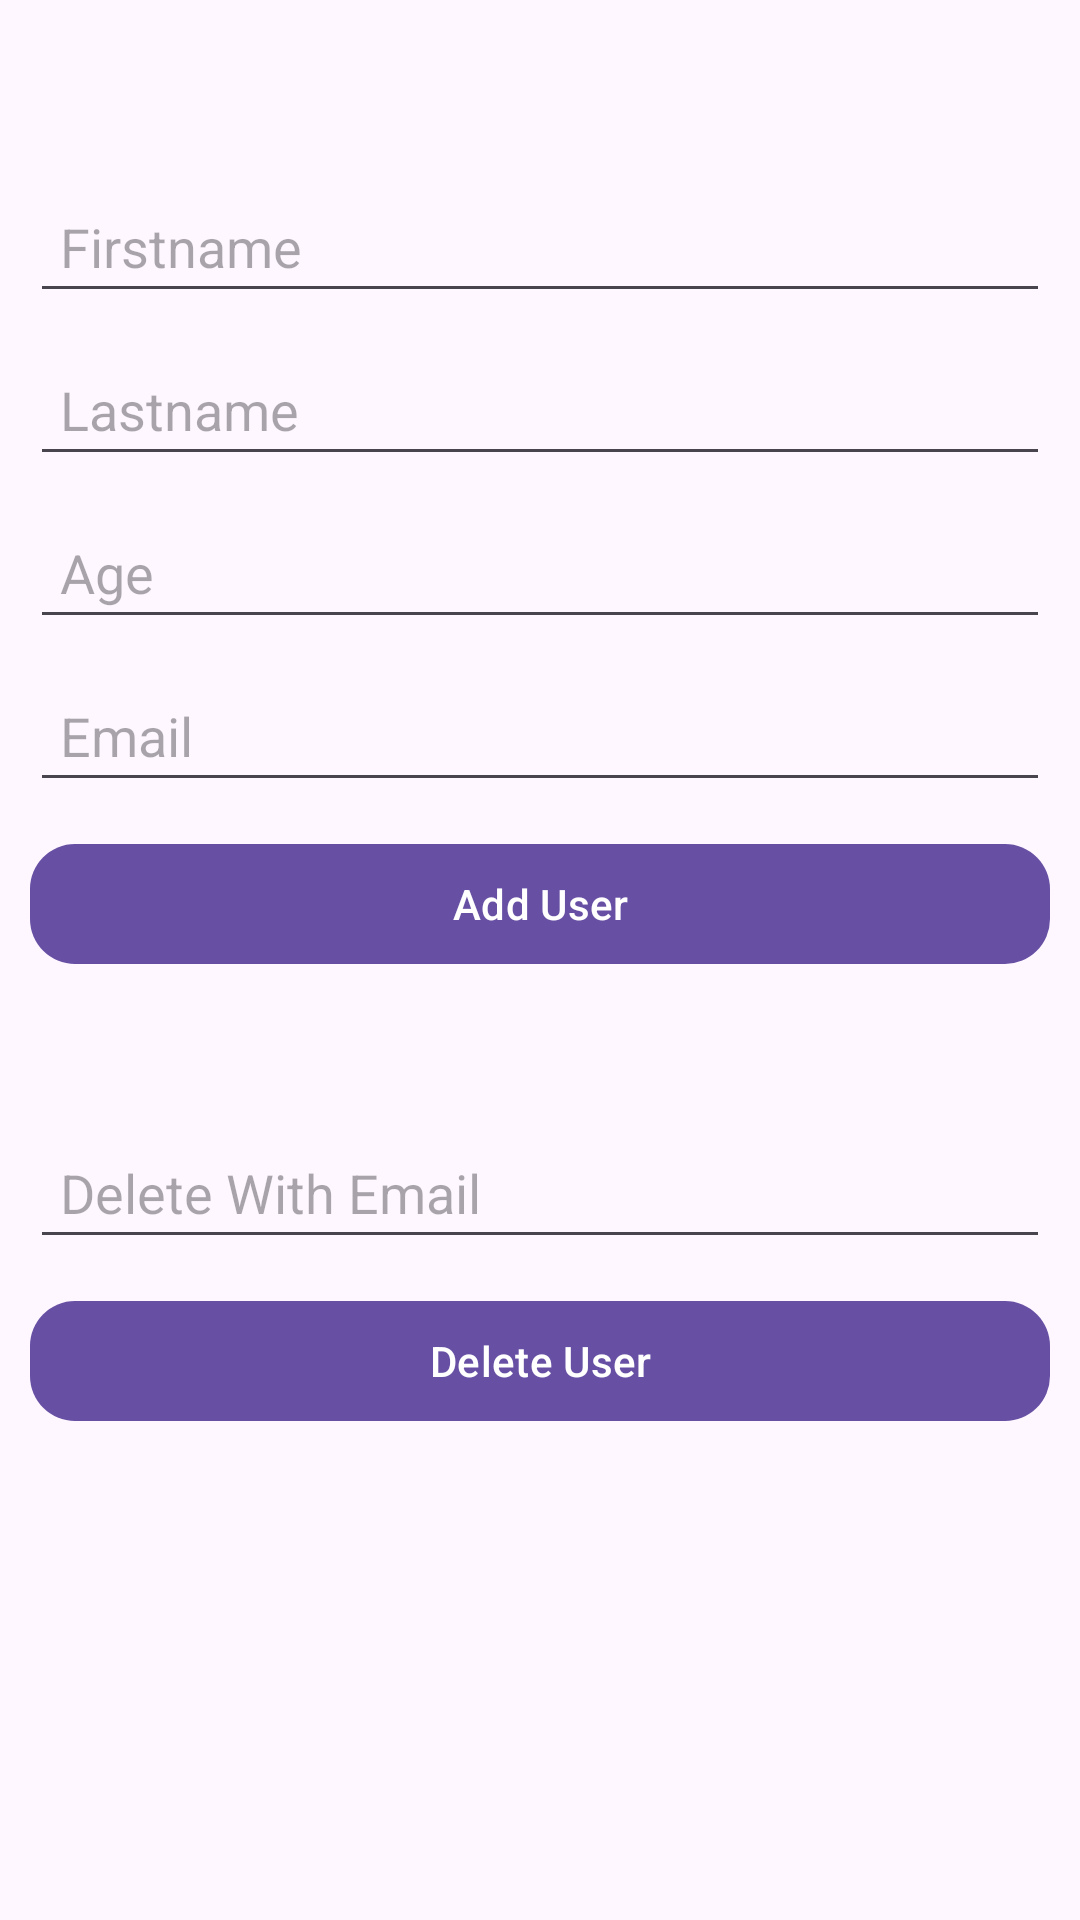

The Android layout XML behind this screen, and the referenced resources:
<!-- AndroidManifest.xml: application theme Theme.RoomDbUsers -->
<!-- res/layout/fragment_add.xml -->
<?xml version="1.0" encoding="utf-8"?>
<androidx.constraintlayout.widget.ConstraintLayout xmlns:android="http://schemas.android.com/apk/res/android"
    xmlns:app="http://schemas.android.com/apk/res-auto"
    xmlns:tools="http://schemas.android.com/tools"
    android:layout_width="match_parent"
    android:layout_height="match_parent"
    android:padding="10dp"
    tools:context=".presentation.screen.add.AddOrDeleteFragment">

    <androidx.appcompat.widget.AppCompatEditText
        android:id="@+id/edFirstName"
        android:layout_width="match_parent"
        android:layout_height="wrap_content"
        android:layout_marginTop="50dp"
        android:hint="@string/firstname"
        android:padding="10dp"
        app:layout_constraintStart_toStartOf="parent"
        app:layout_constraintTop_toTopOf="parent" />

    <androidx.appcompat.widget.AppCompatEditText
        android:id="@+id/edLastName"
        android:layout_width="match_parent"
        android:layout_height="wrap_content"
        android:layout_marginTop="10dp"
        android:hint="@string/lastname"
        android:padding="10dp"
        app:layout_constraintStart_toStartOf="parent"
        app:layout_constraintTop_toBottomOf="@id/edFirstName" />

    <androidx.appcompat.widget.AppCompatEditText
        android:id="@+id/edAge"
        android:layout_width="match_parent"
        android:layout_height="wrap_content"
        android:layout_marginTop="10dp"
        android:hint="@string/age"
        android:padding="10dp"
        app:layout_constraintStart_toStartOf="parent"
        app:layout_constraintTop_toBottomOf="@id/edLastName" />

    <androidx.appcompat.widget.AppCompatEditText
        android:id="@+id/edEmail"
        android:layout_width="match_parent"
        android:layout_height="wrap_content"
        android:layout_marginTop="10dp"
        android:hint="@string/email"
        android:padding="10dp"
        app:layout_constraintStart_toStartOf="parent"
        app:layout_constraintTop_toBottomOf="@id/edAge" />

    <com.google.android.material.button.MaterialButton
        android:id="@+id/btnSendUser"
        android:layout_width="match_parent"
        android:layout_height="wrap_content"
        android:layout_marginTop="10dp"
        android:text="@string/add_user"
        android:textAllCaps="false"
        app:cornerRadius="15dp"
        app:layout_constraintStart_toStartOf="parent"
        app:layout_constraintTop_toBottomOf="@id/edEmail" />

    <androidx.appcompat.widget.AppCompatEditText
        android:id="@+id/edEmailDelete"
        android:layout_width="match_parent"
        android:layout_height="wrap_content"
        android:layout_marginTop="50dp"
        android:hint="@string/delete_with_email"
        android:padding="10dp"
        app:layout_constraintStart_toStartOf="parent"
        app:layout_constraintTop_toBottomOf="@id/btnSendUser" />

    <com.google.android.material.button.MaterialButton
        android:id="@+id/btnDeleteUser"
        android:layout_width="match_parent"
        android:layout_height="wrap_content"
        android:layout_marginTop="10dp"
        android:text="@string/delete_user"
        android:textAllCaps="false"
        app:cornerRadius="15dp"
        app:layout_constraintStart_toStartOf="parent"
        app:layout_constraintTop_toBottomOf="@id/edEmailDelete" />

</androidx.constraintlayout.widget.ConstraintLayout>
<!-- resources referenced by this layout -->
<resources>
  <string name="add_user">Add User</string>
  <string name="age">Age</string>
  <string name="delete_user">Delete User</string>
  <string name="delete_with_email">Delete With Email</string>
  <string name="email">Email</string>
  <string name="firstname">Firstname</string>
  <string name="lastname">Lastname</string>
  <style name="Theme.RoomDbUsers" parent="Base.Theme.RoomDbUsers" />
  <style name="Base.Theme.RoomDbUsers" parent="Theme.Material3.DayNight.NoActionBar">
          
          
      </style>
</resources>
